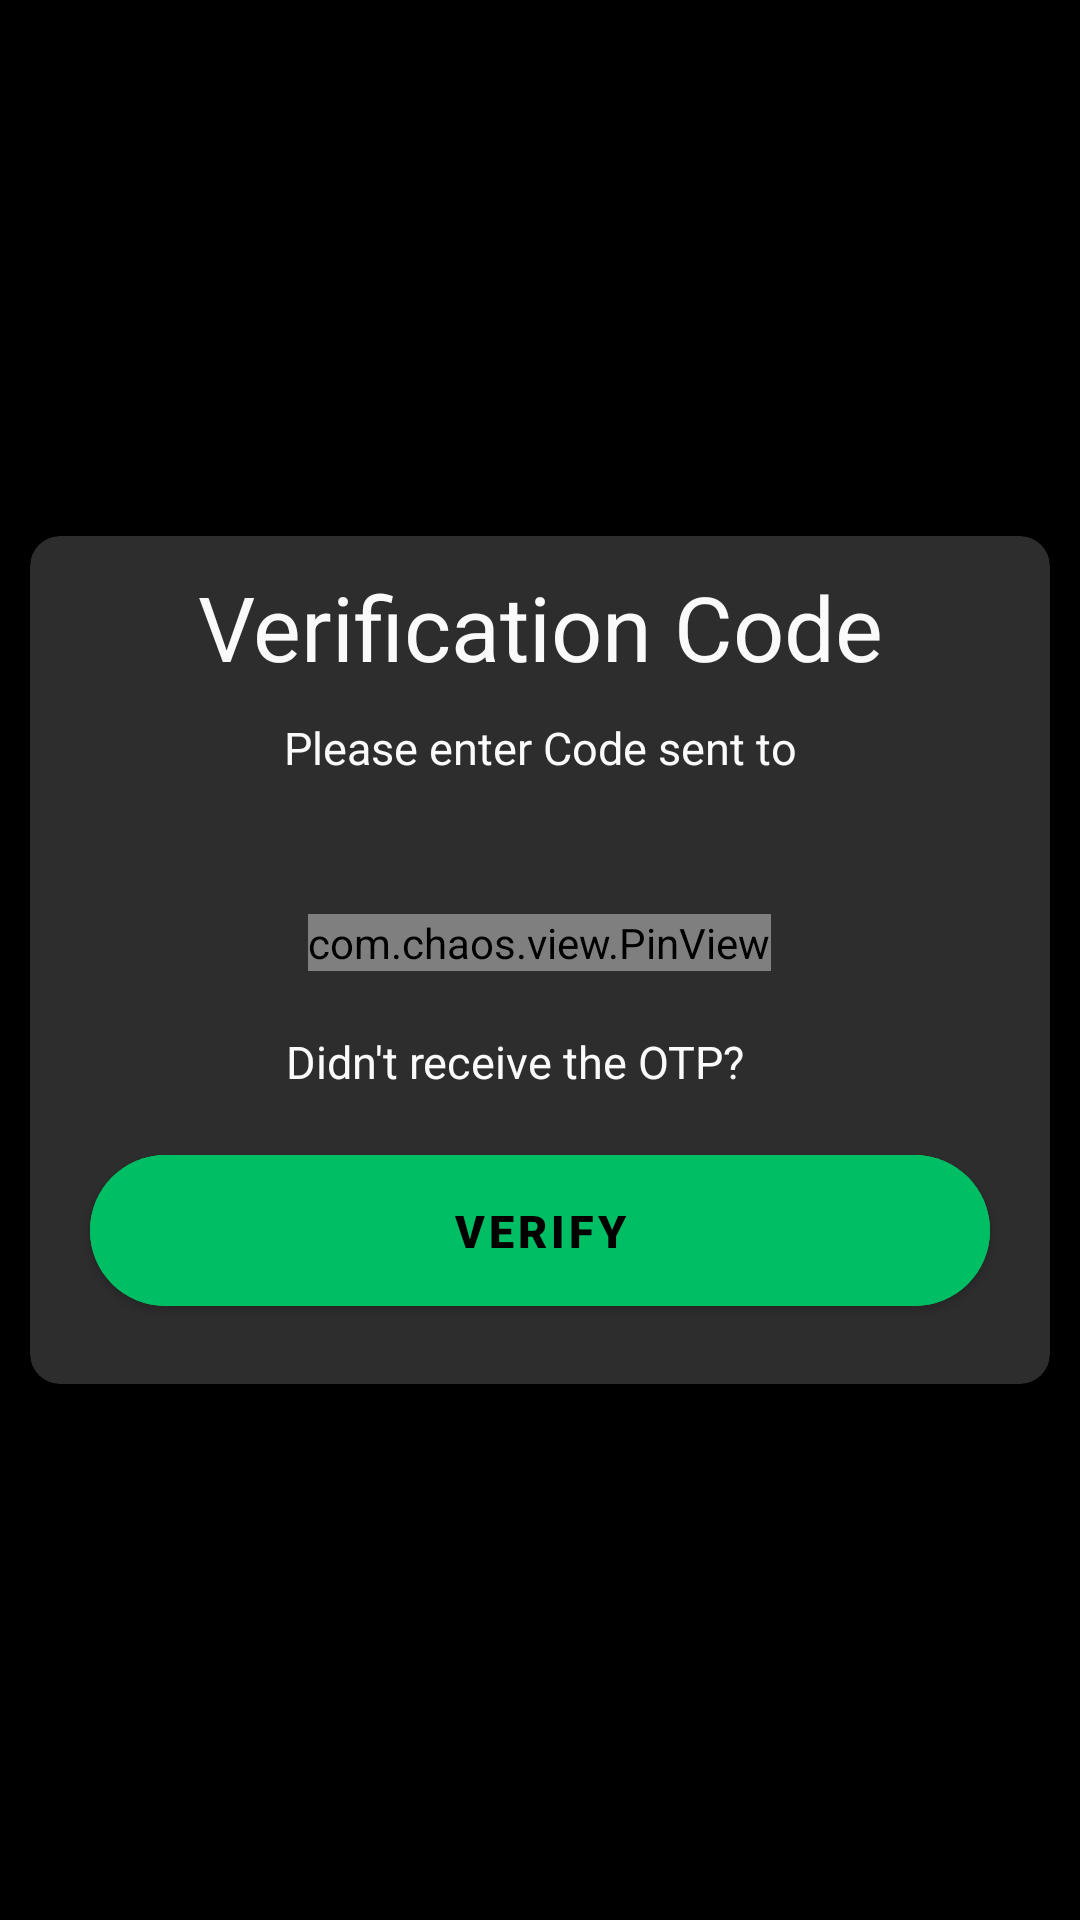

Here is an Android app screen rendered from its layout file. Give the layout XML and the strings, colors and styles it references.
<!-- AndroidManifest.xml: application theme Theme.Health_And_Fitness -->
<!-- res/layout/activity_mobile_number_otp.xml -->
<?xml version="1.0" encoding="utf-8"?>
<RelativeLayout
    xmlns:android="http://schemas.android.com/apk/res/android"
    xmlns:app="http://schemas.android.com/apk/res-auto"
    xmlns:tools="http://schemas.android.com/tools"
    android:layout_width="match_parent"
    android:layout_height="match_parent"
    android:background="@color/black"
    android:orientation="vertical"
    tools:context=".Login_And_SignUp.Mobile_Number_OTP">
    <ImageView
        android:id="@+id/back_mobile_no_otp"
        android:layout_width="wrap_content"
        android:layout_height="wrap_content"
        android:layout_marginStart="15dp"
        android:layout_marginTop="20dp"
        android:src="@drawable/ic_back_arrow"
        android:contentDescription="@string/todo" />

    <androidx.cardview.widget.CardView
        android:layout_width="match_parent"
        android:layout_height="wrap_content"
        android:layout_centerInParent="true"
        android:layout_gravity="center_vertical"
        android:layout_marginStart="10dp"
        android:layout_marginEnd="10dp"
        android:backgroundTint="@color/lblack"
        app:cardCornerRadius="10dp"
        app:cardElevation="10dp">

        <androidx.appcompat.widget.LinearLayoutCompat
            android:layout_width="match_parent"
            android:layout_height="wrap_content"
            android:orientation="vertical">

            <TextView
                android:layout_width="match_parent"
                android:layout_height="wrap_content"
                android:layout_marginTop="10dp"
                android:gravity="center"
                android:text="@string/verification_code"
                android:textColor="@color/white"
                android:textSize="30sp" />

            <TextView
                android:layout_width="match_parent"
                android:layout_height="wrap_content"
                android:layout_marginTop="10dp"
                android:gravity="center"
                android:text="@string/please_enter_code_sent_to"
                android:textColor="@color/white"
                android:textSize="15sp" />

            <TextView
                android:id="@+id/mn_otp_number"
                android:layout_width="match_parent"
                android:layout_height="wrap_content"
                android:layout_marginTop="10dp"
                android:gravity="center"
                android:text=""
                android:textColor="@color/white"
                android:textSize="15sp" />

            <com.chaos.view.PinView
                android:id="@+id/otp_pinview"
                style="@style/PinWidget.PinView"
                android:layout_width="wrap_content"
                android:layout_height="wrap_content"
                android:layout_gravity="center"
                android:layout_marginTop="15dp"
                android:cursorVisible="true"
                android:inputType="number"
                android:textColor="@color/white"
                android:textSize="18sp"
                app:cursorColor="@color/green"
                app:cursorWidth="1dp"
                app:hideLineWhenFilled="false"
                app:itemCount="6"
                app:itemHeight="50dp"
                app:itemRadius="5dp"
                app:itemSpacing="12dp"
                app:itemWidth="50dp"
                app:lineColor="@color/green"
                app:lineWidth="1.5dp"
                app:viewType="rectangle"
                tools:ignore="SpeakableTextPresentCheck" />

            <LinearLayout
                android:layout_width="match_parent"
                android:layout_height="wrap_content"
                android:layout_marginStart="20dp"
                android:layout_marginTop="20dp"
                android:layout_marginEnd="20dp"
                android:gravity="center"
                android:orientation="horizontal"
                android:weightSum="9">

                <TextView
                    android:layout_width="wrap_content"
                    android:layout_height="wrap_content"
                    android:layout_weight="1"
                    android:text="@string/didn_t_receive_the_otp"
                    android:textColor="@color/white"
                    android:textSize="15sp" />

                <RelativeLayout
                    android:layout_width="wrap_content"
                    android:layout_height="wrap_content">

                    <TextView
                        android:id="@+id/otp_timer"
                        android:layout_width="wrap_content"
                        android:layout_height="wrap_content"
                        android:layout_weight ="1"
                        android:text=""
                        android:textColor="@color/green"
                        android:textSize="15sp" />
                    <TextView
                        android:id="@+id/resend_otp"
                        android:layout_width="wrap_content"
                        android:layout_height="wrap_content"
                        android:text=""
                        android:textColor="@color/green"
                        android:textSize="15sp" />

                </RelativeLayout>
            </LinearLayout>


            <FrameLayout
                android:layout_width="match_parent"
                android:layout_height="wrap_content">

                <com.google.android.material.button.MaterialButton
                    android:id="@+id/btn_verify"
                    android:layout_width="match_parent"
                    android:layout_height="wrap_content"
                    android:layout_marginStart="20dp"
                    android:layout_marginTop="15dp"
                    android:layout_marginEnd="20dp"
                    android:layout_marginBottom="20dp"
                    android:backgroundTint="@color/green"
                    android:fontFamily="sans-serif-black"
                    android:padding="15dp"
                    android:text="@string/verify"
                    android:textColor="@color/black"
                    android:textSize="15sp"
                    app:cornerRadius="30dp" />

                <ProgressBar
                    android:id="@+id/mobile_no_otp_loading"
                    android:layout_width="wrap_content"
                    android:layout_height="wrap_content"
                    android:layout_gravity="center"
                    android:layout_marginTop="20dp"
                    android:layout_marginBottom="20dp"
                    android:indeterminateDrawable="@drawable/progress_bar"
                    android:visibility="gone" />
            </FrameLayout>
        </androidx.appcompat.widget.LinearLayoutCompat>
    </androidx.cardview.widget.CardView>

</RelativeLayout>
<!-- resources referenced by this layout -->
<resources>
  <color name="black">#FF000000</color>
  <color name="green">#00BE64</color>
  <color name="lblack">#2D2D2D</color>
  <color name="white">#FAFAFA</color>
  <!-- drawable progress_bar (drawable) -->
  <?xml version="1.0" encoding="utf-8"?>
  <rotate xmlns:android="http://schemas.android.com/apk/res/android"
      android:fromDegrees="0"
      android:pivotX="50%"
      android:pivotY="50%"
      android:toDegrees="360">
      <shape android:innerRadiusRatio="3"
          android:shape="ring"
          android:thicknessRatio="10"
          android:useLevel="true">
          <size android:width="80dp"
              android:height="80dp"/>
          <gradient android:angle="0"
              android:endColor="@color/green"
              android:startColor="@color/green"
              android:type="sweep"
              android:useLevel="false"/>
      </shape>
  
  </rotate>
  <string name="didn_t_receive_the_otp">Didn\'t receive the OTP?</string>
  <string name="please_enter_code_sent_to">Please enter Code sent to</string>
  <string name="todo">TODO</string>
  <string name="verification_code">Verification Code</string>
  <string name="verify">verify</string>
  <style name="Theme.Health_And_Fitness" parent="Theme.MaterialComponents.DayNight.DarkActionBar">
          
          <item name="colorPrimary">@color/green</item>
          <item name="colorPrimaryVariant">@color/black</item>
          <item name="colorOnPrimary">@color/lblack</item>
          <item name="colorPrimaryContainer">@color/white</item>
          
          <item name="colorSecondary">@color/green</item>
          <item name="colorSecondaryVariant">@color/teal_700</item>
          <item name="colorOnSecondary">@color/black</item>
          
          <item name="android:statusBarColor">?attr/colorPrimaryVariant</item>
          
          <item name="android:navigationBarColor">@color/black</item>
          <item name="alertDialogTheme">@style/Theme.Health_And_Fitness.MaterialAlertDialog</item>
      </style>
  <color name="teal_700">#FF018786</color>
  <style name="Theme.Health_And_Fitness.MaterialAlertDialog" parent="@style/ThemeOverlay.MaterialComponents.MaterialAlertDialog">
          <item name="dialogCornerRadius">10dp</item>
  
      </style>
</resources>
